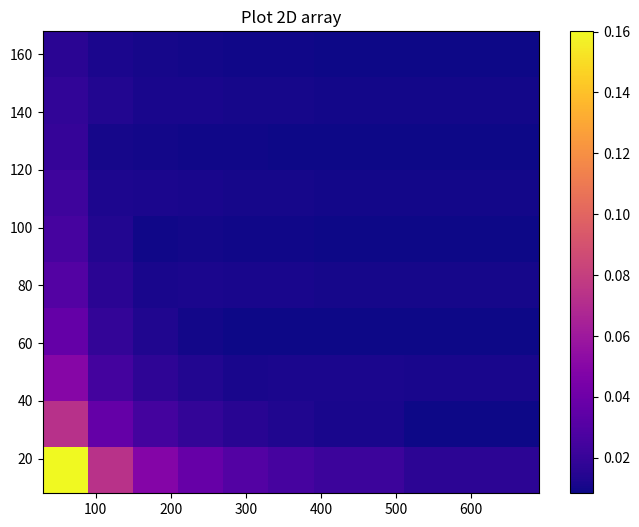

The matplotlib source for this figure:
#!/usr/bin/env python3

import numpy as np
import matplotlib.pyplot as plt
import pandas as pd

value_60 = [0.1601, 0.07263, 0.0493, 0.03667, 0.03019, 0.02526, 0.02228, 0.01952, 0.01794, 0.01601]
value_120 = [0.07329, 0.03666, 0.02492, 0.01872, 0.01598, 0.01334, 0.01192, 0.01045, 0.01316, 0.01186]
value_180 = [0.04884, 0.02447, 0.01705, 0.01281, 0.01112, 0.009344, 0.01132, 0.009932, 0.0113, 0.0102, ]
value_240 = [0.03724, 0.01868, 0.01326, 0.009983, 0.01183, 0.0099, 0.01082, 0.00951, 0.01097, 0.009914]
value_300 = [0.02994, 0.01502, 0.01105, 0.008337, 0.01079, 0.009037, 0.01042, 0.009149, 0.01023, 0.009201]
value_360 = [0.02548, 0.01279, 0.0116, 0.008744, 0.01108, 0.009232, 0.01017, 0.008927, 0.01017, 0.009217]
value_420 = [0.02195, 0.01103, 0.01132, 0.008548, 0.01038, 0.008702, 0.009954, 0.008769, 0.009753, 0.008835]
value_600 = [0.01659, 0.008385, 0.01104, 0.008346, 0.01033, 0.008709, 0.009648, 0.00855, 0.009657, 0.00877]

df = pd.DataFrame({60: value_60, 120: value_120, 180: value_180, 240: value_240, \
      300: value_300, 360: value_360, 420: value_420, 600: value_600})

x = [60, 120, 180, 240, 300, 360, 420, 600]
y = [16, 32, 48, 64, 80, 96, 112, 128, 144, 160]
fig = plt.figure(figsize=(8,6))
plt.pcolormesh(x, y, df,cmap="plasma", shading='auto')
plt.title("Plot 2D array")
plt.colorbar()
plt.show()
